Labelled photos from "Splited", an image-classification folder in braveJu/LBP. The possible labels are: Kyberge_blanket1, Kyberge_blanket2, Kyberge_canvas1, Kyberge_ceiling1, Kyberge_ceiling2, Kyberge_cushion1, Kyberge_floor1, Kyberge_floor2, Kyberge_grass1, Kyberge_lentils1, Kyberge_linseeds1, Kyberge_oatmeal1, Kyberge_pearlsugar1, Kyberge_rice1, Kyberge_rice2, Kyberge_rug1, Kyberge_sand1, Kyberge_scarf1, Kyberge_scarf2, Kyberge_screen1, Kyberge_seat1, Kyberge_seat2, Kyberge_sesameseeds1, Kyberge_stone1, Kyberge_stone2, Kyberge_stone3, Kyberge_stoneslab1, Kyberge_wall1, UIUC01_bark1, UIUC02_bark2, UIUC03_bark3, UIUC04_wood1, UIUC05_wood2, UIUC06_wood3, UIUC07_water, UIUC08_granite, UIUC09_marble, UIUC10_floor1, UIUC11_floor2, UIUC12_pebbles, UIUC13_wall, UIUC14_brick1, UIUC15_brick2, UIUC16_glass1, UIUC17_glass2, UIUC18_carpet1, UIUC19_carpet2, UIUC20_upholstery, UIUC21_wallpaper, UIUC22_fur, UIUC23_knit, UIUC24_corduroy, UIUC25_plaid.

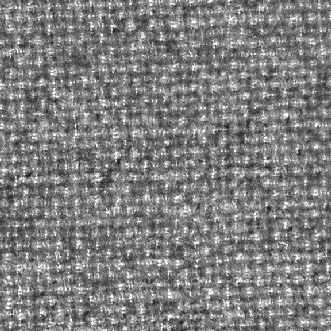
Label: Kyberge_blanket1

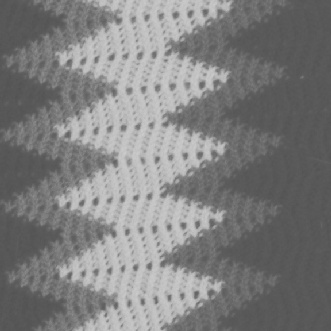
Label: Kyberge_blanket2

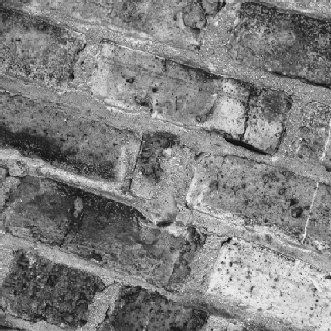
Label: UIUC14_brick1

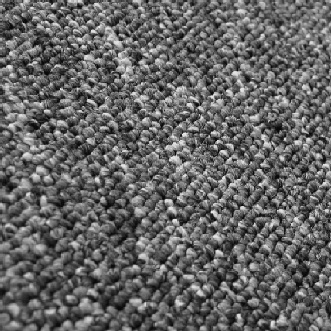
Label: UIUC18_carpet1

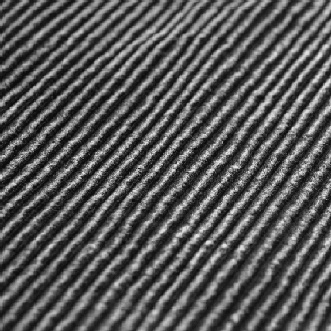
Label: UIUC24_corduroy

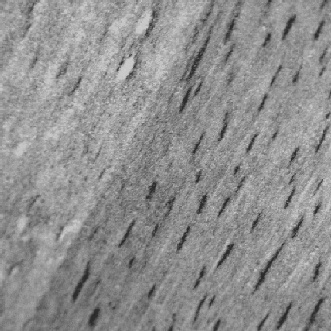
Label: UIUC06_wood3
